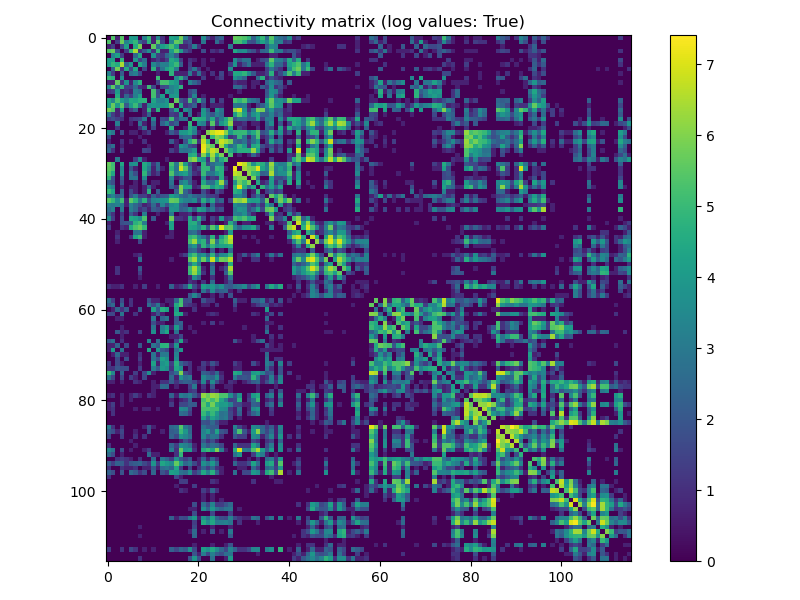

The file beside this chart, header and first rows:
0.000000000000000000e+00, 5.370638028127662444e+00, 6.931471805599452862e-01, 5.438079308923195576e+00, 0.000000000000000000e+00, 4.094344562222100414e+00, 3.970291913552121965e+00, 0.000000000000000000e+00, 3.258096538021482136e+00, 4.976733742420574202e+00, 6.931471805599452862e-01, 3.433987204485146272e+00, 1.098612288668109560e+00, 0.000000000000000000e+00, 4.330733340286331057e+00, 4.094344562222100414e+00, 5.817111159963204159e+00, 3.091042453358316067e+00, 1.386294361119890572e+00, 0.000000000000000000e+00, 0.000000000000000000e+00, 3.663561646129646299e+00, 1.609437912434100282e+00, 6.931471805599452862e-01
5.370638028127662444e+00, 0.000000000000000000e+00, 1.386294361119890572e+00, 5.720311776607411858e+00, 3.258096538021482136e+00, 4.204692619390965724e+00, 4.912654885736052357e+00, 2.302585092994045901e+00, 1.386294361119890572e+00, 4.691347882229143451e+00, 6.931471805599452862e-01, 5.545177444479562290e+00, 1.386294361119890572e+00, 0.000000000000000000e+00, 3.367295829986474143e+00, 5.659482215759621404e+00, 5.361292165709425461e+00, 1.386294361119890572e+00, 1.791759469228054957e+00, 0.000000000000000000e+00, 0.000000000000000000e+00, 2.944438979166440262e+00, 0.000000000000000000e+00, 0.000000000000000000e+00
6.931471805599452862e-01, 1.386294361119890572e+00, 0.000000000000000000e+00, 1.791759469228054957e+00, 4.204692619390965724e+00, 0.000000000000000000e+00, 4.521788577049040470e+00, 5.837730447165940362e+00, 0.000000000000000000e+00, 0.000000000000000000e+00, 5.602118820879701033e+00, 2.639057329615258851e+00, 4.094344562222100414e+00, 4.553876891600540766e+00, 5.267858159063328216e+00, 4.077537443905719705e+00, 6.931471805599452862e-01, 6.931471805599452862e-01, 1.386294361119890572e+00, 3.178053830347945752e+00, 1.098612288668109560e+00, 0.000000000000000000e+00, 0.000000000000000000e+00, 0.000000000000000000e+00
5.438079308923195576e+00, 5.720311776607411858e+00, 1.791759469228054957e+00, 0.000000000000000000e+00, 1.386294361119890572e+00, 4.859812404361671945e+00, 6.456769655572163202e+00, 1.098612288668109560e+00, 2.197224577336219564e+00, 3.663561646129646299e+00, 1.098612288668109560e+00, 4.875197323201151178e+00, 6.931471805599452862e-01, 6.931471805599452862e-01, 4.077537443905719705e+00, 5.472270673671475016e+00, 4.094344562222100414e+00, 1.791759469228054957e+00, 1.098612288668109560e+00, 0.000000000000000000e+00, 0.000000000000000000e+00, 1.791759469228054957e+00, 0.000000000000000000e+00, 1.098612288668109560e+00
0.000000000000000000e+00, 3.258096538021482136e+00, 4.204692619390965724e+00, 1.386294361119890572e+00, 0.000000000000000000e+00, 0.000000000000000000e+00, 2.484906649788000355e+00, 4.430816798843313364e+00, 0.000000000000000000e+00, 0.000000000000000000e+00, 3.806662489770319624e+00, 1.386294361119890572e+00, 1.098612288668109560e+00, 2.484906649788000355e+00, 3.367295829986474143e+00, 2.079441541679835748e+00, 0.000000000000000000e+00, 0.000000000000000000e+00, 0.000000000000000000e+00, 0.000000000000000000e+00, 0.000000000000000000e+00, 0.000000000000000000e+00, 0.000000000000000000e+00, 0.000000000000000000e+00
4.094344562222100414e+00, 4.204692619390965724e+00, 0.000000000000000000e+00, 4.859812404361671945e+00, 0.000000000000000000e+00, 0.000000000000000000e+00, 3.891820298110626464e+00, 1.609437912434100282e+00, 2.708050201102210064e+00, 0.000000000000000000e+00, 6.931471805599452862e-01, 1.386294361119890572e+00, 6.931471805599452862e-01, 1.386294361119890572e+00, 4.510859506516849748e+00, 4.043051267834550266e+00, 1.386294361119890572e+00, 0.000000000000000000e+00, 1.098612288668109560e+00, 6.931471805599452862e-01, 0.000000000000000000e+00, 6.931471805599452862e-01, 0.000000000000000000e+00, 6.931471805599452862e-01
3.970291913552121965e+00, 4.912654885736052357e+00, 4.521788577049040470e+00, 6.456769655572163202e+00, 2.484906649788000355e+00, 3.891820298110626464e+00, 0.000000000000000000e+00, 4.418840607796598263e+00, 3.135494215929149675e+00, 0.000000000000000000e+00, 3.496507561466480229e+00, 2.564949357461536739e+00, 3.218875824868200564e+00, 3.178053830347945752e+00, 4.330733340286331057e+00, 5.023880520846276454e+00, 2.302585092994045901e+00, 0.000000000000000000e+00, 1.386294361119890572e+00, 0.000000000000000000e+00, 0.000000000000000000e+00, 6.931471805599452862e-01, 0.000000000000000000e+00, 0.000000000000000000e+00
0.000000000000000000e+00, 2.302585092994045901e+00, 5.837730447165940362e+00, 1.098612288668109560e+00, 4.430816798843313364e+00, 1.609437912434100282e+00, 4.418840607796598263e+00, 0.000000000000000000e+00, 1.609437912434100282e+00, 0.000000000000000000e+00, 4.770684624465665102e+00, 1.098612288668109560e+00, 2.833213344056216165e+00, 4.234106504597259679e+00, 4.744932128363250179e+00, 3.091042453358316067e+00, 0.000000000000000000e+00, 0.000000000000000000e+00, 1.609437912434100282e+00, 2.890371757896164517e+00, 1.098612288668109560e+00, 0.000000000000000000e+00, 6.931471805599452862e-01, 0.000000000000000000e+00
3.258096538021482136e+00, 1.386294361119890572e+00, 0.000000000000000000e+00, 2.197224577336219564e+00, 0.000000000000000000e+00, 2.708050201102210064e+00, 3.135494215929149675e+00, 1.609437912434100282e+00, 0.000000000000000000e+00, 0.000000000000000000e+00, 0.000000000000000000e+00, 6.931471805599452862e-01, 0.000000000000000000e+00, 0.000000000000000000e+00, 4.787491742782045812e+00, 6.931471805599452862e-01, 6.931471805599452862e-01, 6.931471805599452862e-01, 3.044522437723423014e+00, 6.931471805599452862e-01, 2.708050201102210064e+00, 6.931471805599452862e-01, 0.000000000000000000e+00, 1.098612288668109560e+00
4.976733742420574202e+00, 4.691347882229143451e+00, 0.000000000000000000e+00, 3.663561646129646299e+00, 0.000000000000000000e+00, 0.000000000000000000e+00, 0.000000000000000000e+00, 0.000000000000000000e+00, 0.000000000000000000e+00, 0.000000000000000000e+00, 0.000000000000000000e+00, 5.056245805348307698e+00, 0.000000000000000000e+00, 0.000000000000000000e+00, 0.000000000000000000e+00, 3.496507561466480229e+00, 4.762173934797756303e+00, 2.302585092994045901e+00, 0.000000000000000000e+00, 0.000000000000000000e+00, 0.000000000000000000e+00, 1.386294361119890572e+00, 0.000000000000000000e+00, 0.000000000000000000e+00
6.931471805599452862e-01, 6.931471805599452862e-01, 5.602118820879701033e+00, 1.098612288668109560e+00, 3.806662489770319624e+00, 6.931471805599452862e-01, 3.496507561466480229e+00, 4.770684624465665102e+00, 0.000000000000000000e+00, 0.000000000000000000e+00, 0.000000000000000000e+00, 1.609437912434100282e+00, 5.214935757608985867e+00, 5.181783550292085039e+00, 4.343805421853684123e+00, 3.912023005428145961e+00, 6.931471805599452862e-01, 0.000000000000000000e+00, 3.332204510175203804e+00, 2.397895272798370669e+00, 1.609437912434100282e+00, 0.000000000000000000e+00, 0.000000000000000000e+00, 0.000000000000000000e+00
3.433987204485146272e+00, 5.545177444479562290e+00, 2.639057329615258851e+00, 4.875197323201151178e+00, 1.386294361119890572e+00, 1.386294361119890572e+00, 2.564949357461536739e+00, 1.098612288668109560e+00, 6.931471805599452862e-01, 5.056245805348307698e+00, 1.609437912434100282e+00, 0.000000000000000000e+00, 1.609437912434100282e+00, 1.791759469228054957e+00, 3.295836866004329124e+00, 3.688879454113936252e+00, 4.753590191106364493e+00, 0.000000000000000000e+00, 0.000000000000000000e+00, 0.000000000000000000e+00, 0.000000000000000000e+00, 0.000000000000000000e+00, 0.000000000000000000e+00, 0.000000000000000000e+00
1.098612288668109560e+00, 1.386294361119890572e+00, 4.094344562222100414e+00, 6.931471805599452862e-01, 1.098612288668109560e+00, 6.931471805599452862e-01, 3.218875824868200564e+00, 2.833213344056216165e+00, 0.000000000000000000e+00, 0.000000000000000000e+00, 5.214935757608985867e+00, 1.609437912434100282e+00, 0.000000000000000000e+00, 4.025351690735149646e+00, 3.258096538021482136e+00, 3.806662489770319624e+00, 0.000000000000000000e+00, 0.000000000000000000e+00, 1.609437912434100282e+00, 2.302585092994045901e+00, 0.000000000000000000e+00, 0.000000000000000000e+00, 0.000000000000000000e+00, 0.000000000000000000e+00
0.000000000000000000e+00, 0.000000000000000000e+00, 4.553876891600540766e+00, 6.931471805599452862e-01, 2.484906649788000355e+00, 1.386294361119890572e+00, 3.178053830347945752e+00, 4.234106504597259679e+00, 0.000000000000000000e+00, 0.000000000000000000e+00, 5.181783550292085039e+00, 1.791759469228054957e+00, 4.025351690735149646e+00, 0.000000000000000000e+00, 3.850147601710058431e+00, 3.988984046564274522e+00, 0.000000000000000000e+00, 0.000000000000000000e+00, 1.386294361119890572e+00, 3.367295829986474143e+00, 0.000000000000000000e+00, 6.931471805599452862e-01, 0.000000000000000000e+00, 0.000000000000000000e+00
4.330733340286331057e+00, 3.367295829986474143e+00, 5.267858159063328216e+00, 4.077537443905719705e+00, 3.367295829986474143e+00, 4.510859506516849748e+00, 4.330733340286331057e+00, 4.744932128363250179e+00, 4.787491742782045812e+00, 0.000000000000000000e+00, 4.343805421853684123e+00, 3.295836866004329124e+00, 3.258096538021482136e+00, 3.850147601710058431e+00, 0.000000000000000000e+00, 5.641907070938113833e+00, 1.945910149055313232e+00, 1.386294361119890572e+00, 5.117993812416755439e+00, 1.609437912434100282e+00, 4.682131227124219919e+00, 2.197224577336219564e+00, 0.000000000000000000e+00, 2.197224577336219564e+00
4.094344562222100414e+00, 5.659482215759621404e+00, 4.077537443905719705e+00, 5.472270673671475016e+00, 2.079441541679835748e+00, 4.043051267834550266e+00, 5.023880520846276454e+00, 3.091042453358316067e+00, 6.931471805599452862e-01, 3.496507561466480229e+00, 3.912023005428145961e+00, 3.688879454113936252e+00, 3.806662489770319624e+00, 3.988984046564274522e+00, 5.641907070938113833e+00, 0.000000000000000000e+00, 4.290459441148390951e+00, 1.098612288668109560e+00, 1.609437912434100282e+00, 2.302585092994045901e+00, 0.000000000000000000e+00, 1.386294361119890572e+00, 0.000000000000000000e+00, 6.931471805599452862e-01
5.817111159963204159e+00, 5.361292165709425461e+00, 6.931471805599452862e-01, 4.094344562222100414e+00, 0.000000000000000000e+00, 1.386294361119890572e+00, 2.302585092994045901e+00, 0.000000000000000000e+00, 6.931471805599452862e-01, 4.762173934797756303e+00, 6.931471805599452862e-01, 4.753590191106364493e+00, 0.000000000000000000e+00, 0.000000000000000000e+00, 1.945910149055313232e+00, 4.290459441148390951e+00, 0.000000000000000000e+00, 3.637586159726385659e+00, 2.833213344056216165e+00, 0.000000000000000000e+00, 0.000000000000000000e+00, 3.891820298110626464e+00, 2.197224577336219564e+00, 0.000000000000000000e+00
3.091042453358316067e+00, 1.386294361119890572e+00, 6.931471805599452862e-01, 1.791759469228054957e+00, 0.000000000000000000e+00, 0.000000000000000000e+00, 0.000000000000000000e+00, 0.000000000000000000e+00, 6.931471805599452862e-01, 2.302585092994045901e+00, 0.000000000000000000e+00, 0.000000000000000000e+00, 0.000000000000000000e+00, 0.000000000000000000e+00, 1.386294361119890572e+00, 1.098612288668109560e+00, 3.637586159726385659e+00, 0.000000000000000000e+00, 2.833213344056216165e+00, 0.000000000000000000e+00, 6.931471805599452862e-01, 3.988984046564274522e+00, 2.639057329615258851e+00, 1.945910149055313232e+00
1.386294361119890572e+00, 1.791759469228054957e+00, 1.386294361119890572e+00, 1.098612288668109560e+00, 0.000000000000000000e+00, 1.098612288668109560e+00, 1.386294361119890572e+00, 1.609437912434100282e+00, 3.044522437723423014e+00, 0.000000000000000000e+00, 3.332204510175203804e+00, 0.000000000000000000e+00, 1.609437912434100282e+00, 1.386294361119890572e+00, 5.117993812416755439e+00, 1.609437912434100282e+00, 2.833213344056216165e+00, 2.833213344056216165e+00, 0.000000000000000000e+00, 4.905274778438429628e+00, 4.624972813284270678e+00, 4.521788577049040470e+00, 2.639057329615258851e+00, 4.543294782270003829e+00
0.000000000000000000e+00, 0.000000000000000000e+00, 3.178053830347945752e+00, 0.000000000000000000e+00, 0.000000000000000000e+00, 6.931471805599452862e-01, 0.000000000000000000e+00, 2.890371757896164517e+00, 6.931471805599452862e-01, 0.000000000000000000e+00, 2.397895272798370669e+00, 0.000000000000000000e+00, 2.302585092994045901e+00, 3.367295829986474143e+00, 1.609437912434100282e+00, 2.302585092994045901e+00, 0.000000000000000000e+00, 0.000000000000000000e+00, 4.905274778438429628e+00, 0.000000000000000000e+00, 3.663561646129646299e+00, 3.218875824868200564e+00, 6.931471805599452862e-01, 5.455321115357701700e+00
0.000000000000000000e+00, 0.000000000000000000e+00, 1.098612288668109560e+00, 0.000000000000000000e+00, 0.000000000000000000e+00, 0.000000000000000000e+00, 0.000000000000000000e+00, 1.098612288668109560e+00, 2.708050201102210064e+00, 0.000000000000000000e+00, 1.609437912434100282e+00, 0.000000000000000000e+00, 0.000000000000000000e+00, 0.000000000000000000e+00, 4.682131227124219919e+00, 0.000000000000000000e+00, 0.000000000000000000e+00, 6.931471805599452862e-01, 4.624972813284270678e+00, 3.663561646129646299e+00, 0.000000000000000000e+00, 6.931471805599452862e-01, 0.000000000000000000e+00, 1.098612288668109560e+00
3.663561646129646299e+00, 2.944438979166440262e+00, 0.000000000000000000e+00, 1.791759469228054957e+00, 0.000000000000000000e+00, 6.931471805599452862e-01, 6.931471805599452862e-01, 0.000000000000000000e+00, 6.931471805599452862e-01, 1.386294361119890572e+00, 0.000000000000000000e+00, 0.000000000000000000e+00, 0.000000000000000000e+00, 6.931471805599452862e-01, 2.197224577336219564e+00, 1.386294361119890572e+00, 3.891820298110626464e+00, 3.988984046564274522e+00, 4.521788577049040470e+00, 3.218875824868200564e+00, 6.931471805599452862e-01, 0.000000000000000000e+00, 5.968707559985365840e+00, 6.740519359606222949e+00
1.609437912434100282e+00, 0.000000000000000000e+00, 0.000000000000000000e+00, 0.000000000000000000e+00, 0.000000000000000000e+00, 0.000000000000000000e+00, 0.000000000000000000e+00, 6.931471805599452862e-01, 0.000000000000000000e+00, 0.000000000000000000e+00, 0.000000000000000000e+00, 0.000000000000000000e+00, 0.000000000000000000e+00, 0.000000000000000000e+00, 0.000000000000000000e+00, 0.000000000000000000e+00, 2.197224577336219564e+00, 2.639057329615258851e+00, 2.639057329615258851e+00, 6.931471805599452862e-01, 0.000000000000000000e+00, 5.968707559985365840e+00, 0.000000000000000000e+00, 4.962844630259906964e+00
6.931471805599452862e-01, 0.000000000000000000e+00, 0.000000000000000000e+00, 1.098612288668109560e+00, 0.000000000000000000e+00, 6.931471805599452862e-01, 0.000000000000000000e+00, 0.000000000000000000e+00, 1.098612288668109560e+00, 0.000000000000000000e+00, 0.000000000000000000e+00, 0.000000000000000000e+00, 0.000000000000000000e+00, 0.000000000000000000e+00, 2.197224577336219564e+00, 6.931471805599452862e-01, 0.000000000000000000e+00, 1.945910149055313232e+00, 4.543294782270003829e+00, 5.455321115357701700e+00, 1.098612288668109560e+00, 6.740519359606222949e+00, 4.962844630259906964e+00, 0.000000000000000000e+00
1.945910149055313232e+00, 2.639057329615258851e+00, 0.000000000000000000e+00, 6.931471805599452862e-01, 0.000000000000000000e+00, 0.000000000000000000e+00, 0.000000000000000000e+00, 0.000000000000000000e+00, 0.000000000000000000e+00, 6.931471805599452862e-01, 0.000000000000000000e+00, 0.000000000000000000e+00, 0.000000000000000000e+00, 0.000000000000000000e+00, 0.000000000000000000e+00, 6.931471805599452862e-01, 3.871201010907890705e+00, 3.258096538021482136e+00, 1.791759469228054957e+00, 1.386294361119890572e+00, 0.000000000000000000e+00, 7.132497551660043733e+00, 6.075346031088684207e+00, 5.552959584921617342e+00
2.397895272798370669e+00, 1.098612288668109560e+00, 0.000000000000000000e+00, 1.386294361119890572e+00, 0.000000000000000000e+00, 0.000000000000000000e+00, 0.000000000000000000e+00, 0.000000000000000000e+00, 1.609437912434100282e+00, 1.386294361119890572e+00, 0.000000000000000000e+00, 0.000000000000000000e+00, 0.000000000000000000e+00, 0.000000000000000000e+00, 1.386294361119890572e+00, 6.931471805599452862e-01, 2.890371757896164517e+00, 2.708050201102210064e+00, 3.044522437723423014e+00, 3.850147601710058431e+00, 0.000000000000000000e+00, 7.210818453472220391e+00, 5.707110264748875395e+00, 6.828712071641684034e+00
0.000000000000000000e+00, 0.000000000000000000e+00, 0.000000000000000000e+00, 0.000000000000000000e+00, 0.000000000000000000e+00, 0.000000000000000000e+00, 0.000000000000000000e+00, 0.000000000000000000e+00, 0.000000000000000000e+00, 0.000000000000000000e+00, 0.000000000000000000e+00, 0.000000000000000000e+00, 0.000000000000000000e+00, 0.000000000000000000e+00, 0.000000000000000000e+00, 0.000000000000000000e+00, 0.000000000000000000e+00, 0.000000000000000000e+00, 4.442651256490316669e+00, 4.682131227124219919e+00, 1.098612288668109560e+00, 6.028278520230697879e+00, 4.077537443905719705e+00, 6.419994928147142232e+00
0.000000000000000000e+00, 0.000000000000000000e+00, 2.995732273553990854e+00, 0.000000000000000000e+00, 0.000000000000000000e+00, 0.000000000000000000e+00, 1.386294361119890572e+00, 3.526360524616161563e+00, 6.931471805599452862e-01, 0.000000000000000000e+00, 0.000000000000000000e+00, 0.000000000000000000e+00, 0.000000000000000000e+00, 6.931471805599452862e-01, 0.000000000000000000e+00, 0.000000000000000000e+00, 0.000000000000000000e+00, 0.000000000000000000e+00, 5.645446897643237705e+00, 6.150602768446279178e+00, 4.442651256490316669e+00, 4.077537443905719705e+00, 1.098612288668109560e+00, 5.872117789475415961e+00
5.693732138802699794e+00, 5.117993812416755439e+00, 0.000000000000000000e+00, 4.454347296253507338e+00, 0.000000000000000000e+00, 3.610917912644224348e+00, 3.806662489770319624e+00, 0.000000000000000000e+00, 4.510859506516849748e+00, 3.713572066704307950e+00, 1.098612288668109560e+00, 2.564949357461536739e+00, 0.000000000000000000e+00, 0.000000000000000000e+00, 5.209486152841421358e+00, 2.995732273553990854e+00, 6.163314804034641270e+00, 4.025351690735149646e+00, 1.791759469228054957e+00, 6.931471805599452862e-01, 0.000000000000000000e+00, 4.875197323201151178e+00, 1.609437912434100282e+00, 2.564949357461536739e+00
5.537334267018536593e+00, 5.209486152841421358e+00, 0.000000000000000000e+00, 3.496507561466480229e+00, 0.000000000000000000e+00, 1.945910149055313232e+00, 6.931471805599452862e-01, 0.000000000000000000e+00, 4.406719247264253347e+00, 3.091042453358316067e+00, 6.931471805599452862e-01, 2.484906649788000355e+00, 6.931471805599452862e-01, 0.000000000000000000e+00, 4.787491742782045812e+00, 2.833213344056216165e+00, 6.878326468291325213e+00, 5.517452896464707379e+00, 2.708050201102210064e+00, 6.931471805599452862e-01, 1.386294361119890572e+00, 4.941642422609303864e+00, 4.875197323201151178e+00, 2.197224577336219564e+00
5.332718793265368795e+00, 4.454347296253507338e+00, 0.000000000000000000e+00, 3.663561646129646299e+00, 0.000000000000000000e+00, 2.833213344056216165e+00, 1.791759469228054957e+00, 0.000000000000000000e+00, 4.836281906951477971e+00, 2.302585092994045901e+00, 6.931471805599452862e-01, 1.386294361119890572e+00, 0.000000000000000000e+00, 0.000000000000000000e+00, 5.379897353540459726e+00, 3.178053830347945752e+00, 3.871201010907890705e+00, 4.234106504597259679e+00, 2.708050201102210064e+00, 1.098612288668109560e+00, 6.931471805599452862e-01, 5.003946305945459194e+00, 2.890371757896164517e+00, 2.833213344056216165e+00
4.828313737302301512e+00, 1.945910149055313232e+00, 0.000000000000000000e+00, 2.302585092994045901e+00, 0.000000000000000000e+00, 2.833213344056216165e+00, 2.833213344056216165e+00, 0.000000000000000000e+00, 3.583518938456109915e+00, 0.000000000000000000e+00, 0.000000000000000000e+00, 0.000000000000000000e+00, 0.000000000000000000e+00, 0.000000000000000000e+00, 3.332204510175203804e+00, 6.931471805599452862e-01, 1.098612288668109560e+00, 1.945910149055313232e+00, 2.079441541679835748e+00, 0.000000000000000000e+00, 0.000000000000000000e+00, 3.433987204485146272e+00, 6.931471805599452862e-01, 1.386294361119890572e+00
2.302585092994045901e+00, 1.791759469228054957e+00, 0.000000000000000000e+00, 1.791759469228054957e+00, 0.000000000000000000e+00, 0.000000000000000000e+00, 6.931471805599452862e-01, 0.000000000000000000e+00, 2.079441541679835748e+00, 0.000000000000000000e+00, 6.931471805599452862e-01, 6.931471805599452862e-01, 0.000000000000000000e+00, 0.000000000000000000e+00, 2.833213344056216165e+00, 0.000000000000000000e+00, 3.044522437723423014e+00, 3.688879454113936252e+00, 2.197224577336219564e+00, 6.931471805599452862e-01, 0.000000000000000000e+00, 4.465908118654583703e+00, 2.708050201102210064e+00, 2.639057329615258851e+00
3.871201010907890705e+00, 3.218875824868200564e+00, 0.000000000000000000e+00, 6.931471805599452862e-01, 0.000000000000000000e+00, 6.931471805599452862e-01, 6.931471805599452862e-01, 0.000000000000000000e+00, 6.931471805599452862e-01, 2.564949357461536739e+00, 6.931471805599452862e-01, 0.000000000000000000e+00, 0.000000000000000000e+00, 0.000000000000000000e+00, 2.302585092994045901e+00, 1.386294361119890572e+00, 5.934894195619587975e+00, 4.394449154672439128e+00, 4.382026634673881205e+00, 6.931471805599452862e-01, 1.098612288668109560e+00, 5.384495062789088848e+00, 5.288267030694535187e+00, 3.850147601710058431e+00
4.955827057601260854e+00, 4.304065093204169301e+00, 0.000000000000000000e+00, 2.397895272798370669e+00, 0.000000000000000000e+00, 1.609437912434100282e+00, 6.931471805599452862e-01, 0.000000000000000000e+00, 6.931471805599452862e-01, 4.709530201312333908e+00, 0.000000000000000000e+00, 2.079441541679835748e+00, 0.000000000000000000e+00, 0.000000000000000000e+00, 0.000000000000000000e+00, 2.197224577336219564e+00, 5.866468056933296538e+00, 2.397895272798370669e+00, 1.386294361119890572e+00, 0.000000000000000000e+00, 0.000000000000000000e+00, 1.791759469228054957e+00, 6.931471805599452862e-01, 0.000000000000000000e+00
2.639057329615258851e+00, 3.332204510175203804e+00, 2.197224577336219564e+00, 2.639057329615258851e+00, 0.000000000000000000e+00, 1.945910149055313232e+00, 2.995732273553990854e+00, 1.386294361119890572e+00, 1.386294361119890572e+00, 6.931471805599452862e-01, 2.302585092994045901e+00, 1.386294361119890572e+00, 1.945910149055313232e+00, 2.079441541679835748e+00, 4.143134726391532574e+00, 3.583518938456109915e+00, 2.708050201102210064e+00, 2.302585092994045901e+00, 3.091042453358316067e+00, 2.397895272798370669e+00, 2.079441541679835748e+00, 2.397895272798370669e+00, 1.386294361119890572e+00, 1.386294361119890572e+00
5.459585514144158935e+00, 4.941642422609303864e+00, 3.583518938456109915e+00, 5.087596335232383638e+00, 6.931471805599452862e-01, 5.529429087511423369e+00, 4.718498871295094155e+00, 2.890371757896164517e+00, 4.744932128363250179e+00, 1.791759469228054957e+00, 3.332204510175203804e+00, 3.583518938456109915e+00, 3.784189633918261020e+00, 3.931825632724325725e+00, 5.673323267171492823e+00, 5.525452939131783481e+00, 3.871201010907890705e+00, 3.295836866004329124e+00, 3.178053830347945752e+00, 3.637586159726385659e+00, 1.609437912434100282e+00, 4.653960350157523074e+00, 2.995732273553990854e+00, 4.430816798843313364e+00
3.218875824868200564e+00, 2.995732273553990854e+00, 3.258096538021482136e+00, 3.044522437723423014e+00, 6.931471805599452862e-01, 3.258096538021482136e+00, 2.484906649788000355e+00, 1.791759469228054957e+00, 6.931471805599452862e-01, 1.098612288668109560e+00, 2.564949357461536739e+00, 1.098612288668109560e+00, 3.401197381662155461e+00, 1.945910149055313232e+00, 3.610917912644224348e+00, 3.931825632724325725e+00, 2.197224577336219564e+00, 1.791759469228054957e+00, 0.000000000000000000e+00, 0.000000000000000000e+00, 0.000000000000000000e+00, 1.945910149055313232e+00, 0.000000000000000000e+00, 2.397895272798370669e+00
2.708050201102210064e+00, 3.258096538021482136e+00, 0.000000000000000000e+00, 3.091042453358316067e+00, 0.000000000000000000e+00, 3.178053830347945752e+00, 2.484906649788000355e+00, 1.098612288668109560e+00, 1.609437912434100282e+00, 6.931471805599452862e-01, 2.197224577336219564e+00, 1.791759469228054957e+00, 1.386294361119890572e+00, 6.931471805599452862e-01, 3.850147601710058431e+00, 3.737669618283368411e+00, 2.302585092994045901e+00, 2.564949357461536739e+00, 3.688879454113936252e+00, 1.945910149055313232e+00, 4.317488113536310124e+00, 3.891820298110626464e+00, 2.197224577336219564e+00, 3.091042453358316067e+00
2.197224577336219564e+00, 1.098612288668109560e+00, 0.000000000000000000e+00, 1.386294361119890572e+00, 0.000000000000000000e+00, 2.079441541679835748e+00, 1.098612288668109560e+00, 0.000000000000000000e+00, 3.178053830347945752e+00, 0.000000000000000000e+00, 0.000000000000000000e+00, 6.931471805599452862e-01, 0.000000000000000000e+00, 0.000000000000000000e+00, 2.995732273553990854e+00, 0.000000000000000000e+00, 6.931471805599452862e-01, 6.931471805599452862e-01, 1.098612288668109560e+00, 0.000000000000000000e+00, 6.931471805599452862e-01, 6.931471805599452862e-01, 0.000000000000000000e+00, 0.000000000000000000e+00
3.637586159726385659e+00, 1.386294361119890572e+00, 0.000000000000000000e+00, 1.791759469228054957e+00, 0.000000000000000000e+00, 4.406719247264253347e+00, 4.219507705176106960e+00, 3.555348061489413514e+00, 5.272999558563746803e+00, 0.000000000000000000e+00, 2.079441541679835748e+00, 0.000000000000000000e+00, 0.000000000000000000e+00, 0.000000000000000000e+00, 5.783825182329737302e+00, 1.098612288668109560e+00, 1.098612288668109560e+00, 6.931471805599452862e-01, 4.442651256490316669e+00, 1.609437912434100282e+00, 4.584967478670572305e+00, 1.791759469228054957e+00, 0.000000000000000000e+00, 1.386294361119890572e+00
6.931471805599452862e-01, 0.000000000000000000e+00, 0.000000000000000000e+00, 1.791759469228054957e+00, 1.945910149055313232e+00, 2.302585092994045901e+00, 4.744932128363250179e+00, 5.141663556502660271e+00, 3.091042453358316067e+00, 0.000000000000000000e+00, 0.000000000000000000e+00, 0.000000000000000000e+00, 0.000000000000000000e+00, 6.931471805599452862e-01, 4.234106504597259679e+00, 0.000000000000000000e+00, 0.000000000000000000e+00, 0.000000000000000000e+00, 4.543294782270003829e+00, 4.634728988229635860e+00, 2.944438979166440262e+00, 0.000000000000000000e+00, 0.000000000000000000e+00, 6.931471805599452862e-01
1.386294361119890572e+00, 0.000000000000000000e+00, 0.000000000000000000e+00, 1.098612288668109560e+00, 6.931471805599452862e-01, 4.521788577049040470e+00, 5.323009979138408454e+00, 5.717027701406221851e+00, 4.934473933130691492e+00, 0.000000000000000000e+00, 0.000000000000000000e+00, 0.000000000000000000e+00, 0.000000000000000000e+00, 0.000000000000000000e+00, 4.304065093204169301e+00, 0.000000000000000000e+00, 0.000000000000000000e+00, 0.000000000000000000e+00, 4.317488113536310124e+00, 4.219507705176106960e+00, 3.496507561466480229e+00, 4.744932128363250179e+00, 2.079441541679835748e+00, 5.493061443340548244e+00
0.000000000000000000e+00, 0.000000000000000000e+00, 6.931471805599452862e-01, 0.000000000000000000e+00, 0.000000000000000000e+00, 0.000000000000000000e+00, 2.833213344056216165e+00, 2.944438979166440262e+00, 6.931471805599452862e-01, 0.000000000000000000e+00, 0.000000000000000000e+00, 0.000000000000000000e+00, 0.000000000000000000e+00, 0.000000000000000000e+00, 6.931471805599452862e-01, 0.000000000000000000e+00, 0.000000000000000000e+00, 0.000000000000000000e+00, 2.564949357461536739e+00, 2.772588722239781145e+00, 1.609437912434100282e+00, 0.000000000000000000e+00, 0.000000000000000000e+00, 0.000000000000000000e+00
0.000000000000000000e+00, 0.000000000000000000e+00, 1.098612288668109560e+00, 0.000000000000000000e+00, 0.000000000000000000e+00, 1.098612288668109560e+00, 4.317488113536310124e+00, 5.010635294096255521e+00, 6.931471805599452862e-01, 0.000000000000000000e+00, 0.000000000000000000e+00, 0.000000000000000000e+00, 0.000000000000000000e+00, 6.931471805599452862e-01, 6.931471805599452862e-01, 0.000000000000000000e+00, 0.000000000000000000e+00, 0.000000000000000000e+00, 4.779123493111529619e+00, 5.147494476813452735e+00, 3.583518938456109915e+00, 2.708050201102210064e+00, 1.386294361119890572e+00, 4.762173934797756303e+00
0.000000000000000000e+00, 0.000000000000000000e+00, 6.931471805599452862e-01, 0.000000000000000000e+00, 0.000000000000000000e+00, 0.000000000000000000e+00, 0.000000000000000000e+00, 1.609437912434100282e+00, 0.000000000000000000e+00, 0.000000000000000000e+00, 0.000000000000000000e+00, 0.000000000000000000e+00, 0.000000000000000000e+00, 0.000000000000000000e+00, 0.000000000000000000e+00, 0.000000000000000000e+00, 0.000000000000000000e+00, 0.000000000000000000e+00, 5.187385805840754927e+00, 6.300785794663243955e+00, 4.158883083359671495e+00, 4.828313737302301512e+00, 1.791759469228054957e+00, 6.013715156042802157e+00
0.000000000000000000e+00, 0.000000000000000000e+00, 0.000000000000000000e+00, 0.000000000000000000e+00, 0.000000000000000000e+00, 0.000000000000000000e+00, 0.000000000000000000e+00, 0.000000000000000000e+00, 0.000000000000000000e+00, 0.000000000000000000e+00, 0.000000000000000000e+00, 0.000000000000000000e+00, 0.000000000000000000e+00, 0.000000000000000000e+00, 0.000000000000000000e+00, 0.000000000000000000e+00, 0.000000000000000000e+00, 0.000000000000000000e+00, 3.135494215929149675e+00, 3.850147601710058431e+00, 1.791759469228054957e+00, 4.836281906951477971e+00, 3.135494215929149675e+00, 4.897839799950911122e+00
0.000000000000000000e+00, 0.000000000000000000e+00, 0.000000000000000000e+00, 0.000000000000000000e+00, 0.000000000000000000e+00, 0.000000000000000000e+00, 0.000000000000000000e+00, 0.000000000000000000e+00, 0.000000000000000000e+00, 0.000000000000000000e+00, 0.000000000000000000e+00, 0.000000000000000000e+00, 0.000000000000000000e+00, 0.000000000000000000e+00, 0.000000000000000000e+00, 0.000000000000000000e+00, 0.000000000000000000e+00, 0.000000000000000000e+00, 2.397895272798370669e+00, 2.639057329615258851e+00, 1.386294361119890572e+00, 6.931471805599452862e-01, 0.000000000000000000e+00, 2.197224577336219564e+00
0.000000000000000000e+00, 0.000000000000000000e+00, 0.000000000000000000e+00, 0.000000000000000000e+00, 0.000000000000000000e+00, 0.000000000000000000e+00, 6.931471805599452862e-01, 1.098612288668109560e+00, 0.000000000000000000e+00, 0.000000000000000000e+00, 0.000000000000000000e+00, 0.000000000000000000e+00, 0.000000000000000000e+00, 0.000000000000000000e+00, 0.000000000000000000e+00, 0.000000000000000000e+00, 6.931471805599452862e-01, 1.386294361119890572e+00, 4.356708826689591696e+00, 5.123963979403258762e+00, 3.367295829986474143e+00, 3.806662489770319624e+00, 2.302585092994045901e+00, 4.795790545596741339e+00
0.000000000000000000e+00, 0.000000000000000000e+00, 0.000000000000000000e+00, 0.000000000000000000e+00, 0.000000000000000000e+00, 0.000000000000000000e+00, 0.000000000000000000e+00, 2.708050201102210064e+00, 0.000000000000000000e+00, 0.000000000000000000e+00, 0.000000000000000000e+00, 0.000000000000000000e+00, 0.000000000000000000e+00, 0.000000000000000000e+00, 6.931471805599452862e-01, 0.000000000000000000e+00, 0.000000000000000000e+00, 0.000000000000000000e+00, 5.513428746164982464e+00, 6.317164686747283930e+00, 3.988984046564274522e+00, 5.707110264748875395e+00, 3.828641396489095072e+00, 6.810142450115136192e+00
0.000000000000000000e+00, 0.000000000000000000e+00, 0.000000000000000000e+00, 0.000000000000000000e+00, 0.000000000000000000e+00, 0.000000000000000000e+00, 0.000000000000000000e+00, 0.000000000000000000e+00, 0.000000000000000000e+00, 0.000000000000000000e+00, 0.000000000000000000e+00, 0.000000000000000000e+00, 0.000000000000000000e+00, 0.000000000000000000e+00, 0.000000000000000000e+00, 0.000000000000000000e+00, 0.000000000000000000e+00, 0.000000000000000000e+00, 2.772588722239781145e+00, 4.465908118654583703e+00, 2.890371757896164517e+00, 0.000000000000000000e+00, 0.000000000000000000e+00, 1.791759469228054957e+00
0.000000000000000000e+00, 0.000000000000000000e+00, 1.098612288668109560e+00, 0.000000000000000000e+00, 0.000000000000000000e+00, 0.000000000000000000e+00, 0.000000000000000000e+00, 2.079441541679835748e+00, 0.000000000000000000e+00, 0.000000000000000000e+00, 0.000000000000000000e+00, 0.000000000000000000e+00, 0.000000000000000000e+00, 0.000000000000000000e+00, 0.000000000000000000e+00, 0.000000000000000000e+00, 0.000000000000000000e+00, 0.000000000000000000e+00, 5.087596335232383638e+00, 6.434546518787453095e+00, 4.859812404361671945e+00, 6.931471805599452862e-01, 0.000000000000000000e+00, 2.708050201102210064e+00
0.000000000000000000e+00, 0.000000000000000000e+00, 1.098612288668109560e+00, 0.000000000000000000e+00, 0.000000000000000000e+00, 0.000000000000000000e+00, 0.000000000000000000e+00, 1.386294361119890572e+00, 0.000000000000000000e+00, 0.000000000000000000e+00, 0.000000000000000000e+00, 0.000000000000000000e+00, 0.000000000000000000e+00, 0.000000000000000000e+00, 0.000000000000000000e+00, 0.000000000000000000e+00, 0.000000000000000000e+00, 0.000000000000000000e+00, 4.955827057601260854e+00, 6.200509174042689864e+00, 4.653960350157523074e+00, 1.098612288668109560e+00, 0.000000000000000000e+00, 2.944438979166440262e+00
0.000000000000000000e+00, 0.000000000000000000e+00, 0.000000000000000000e+00, 0.000000000000000000e+00, 0.000000000000000000e+00, 0.000000000000000000e+00, 0.000000000000000000e+00, 6.931471805599452862e-01, 0.000000000000000000e+00, 0.000000000000000000e+00, 0.000000000000000000e+00, 0.000000000000000000e+00, 0.000000000000000000e+00, 0.000000000000000000e+00, 0.000000000000000000e+00, 0.000000000000000000e+00, 0.000000000000000000e+00, 0.000000000000000000e+00, 6.931471805599452862e-01, 3.610917912644224348e+00, 2.397895272798370669e+00, 0.000000000000000000e+00, 0.000000000000000000e+00, 1.098612288668109560e+00
0.000000000000000000e+00, 0.000000000000000000e+00, 0.000000000000000000e+00, 0.000000000000000000e+00, 0.000000000000000000e+00, 0.000000000000000000e+00, 0.000000000000000000e+00, 0.000000000000000000e+00, 0.000000000000000000e+00, 0.000000000000000000e+00, 0.000000000000000000e+00, 0.000000000000000000e+00, 0.000000000000000000e+00, 0.000000000000000000e+00, 0.000000000000000000e+00, 0.000000000000000000e+00, 0.000000000000000000e+00, 0.000000000000000000e+00, 1.098612288668109560e+00, 6.931471805599452862e-01, 0.000000000000000000e+00, 1.098612288668109560e+00, 0.000000000000000000e+00, 2.564949357461536739e+00
1.098612288668109560e+00, 6.931471805599452862e-01, 6.931471805599452862e-01, 1.098612288668109560e+00, 0.000000000000000000e+00, 0.000000000000000000e+00, 6.931471805599452862e-01, 0.000000000000000000e+00, 1.386294361119890572e+00, 0.000000000000000000e+00, 0.000000000000000000e+00, 6.931471805599452862e-01, 0.000000000000000000e+00, 0.000000000000000000e+00, 2.397895272798370669e+00, 6.931471805599452862e-01, 1.098612288668109560e+00, 2.079441541679835748e+00, 4.465908118654583703e+00, 1.791759469228054957e+00, 6.931471805599452862e-01, 4.143134726391532574e+00, 3.663561646129646299e+00, 4.007333185232471173e+00
0.000000000000000000e+00, 0.000000000000000000e+00, 0.000000000000000000e+00, 0.000000000000000000e+00, 0.000000000000000000e+00, 0.000000000000000000e+00, 0.000000000000000000e+00, 0.000000000000000000e+00, 0.000000000000000000e+00, 0.000000000000000000e+00, 0.000000000000000000e+00, 0.000000000000000000e+00, 0.000000000000000000e+00, 0.000000000000000000e+00, 0.000000000000000000e+00, 0.000000000000000000e+00, 0.000000000000000000e+00, 0.000000000000000000e+00, 0.000000000000000000e+00, 6.931471805599452862e-01, 0.000000000000000000e+00, 2.833213344056216165e+00, 1.386294361119890572e+00, 3.637586159726385659e+00
0.000000000000000000e+00, 0.000000000000000000e+00, 0.000000000000000000e+00, 0.000000000000000000e+00, 0.000000000000000000e+00, 0.000000000000000000e+00, 0.000000000000000000e+00, 0.000000000000000000e+00, 0.000000000000000000e+00, 0.000000000000000000e+00, 0.000000000000000000e+00, 0.000000000000000000e+00, 0.000000000000000000e+00, 0.000000000000000000e+00, 0.000000000000000000e+00, 0.000000000000000000e+00, 0.000000000000000000e+00, 0.000000000000000000e+00, 2.079441541679835748e+00, 3.465735902799726542e+00, 2.197224577336219564e+00, 0.000000000000000000e+00, 0.000000000000000000e+00, 6.931471805599452862e-01
2.708050201102210064e+00, 1.386294361119890572e+00, 0.000000000000000000e+00, 1.791759469228054957e+00, 0.000000000000000000e+00, 1.098612288668109560e+00, 0.000000000000000000e+00, 0.000000000000000000e+00, 0.000000000000000000e+00, 1.791759469228054957e+00, 6.931471805599452862e-01, 6.931471805599452862e-01, 0.000000000000000000e+00, 6.931471805599452862e-01, 6.931471805599452862e-01, 2.564949357461536739e+00, 5.129898714923073477e+00, 1.609437912434100282e+00, 1.791759469228054957e+00, 0.000000000000000000e+00, 0.000000000000000000e+00, 1.945910149055313232e+00, 1.098612288668109560e+00, 1.098612288668109560e+00
1.945910149055313232e+00, 2.564949357461536739e+00, 0.000000000000000000e+00, 2.484906649788000355e+00, 0.000000000000000000e+00, 1.098612288668109560e+00, 0.000000000000000000e+00, 0.000000000000000000e+00, 0.000000000000000000e+00, 2.639057329615258851e+00, 1.609437912434100282e+00, 2.944438979166440262e+00, 6.931471805599452862e-01, 0.000000000000000000e+00, 6.931471805599452862e-01, 4.521788577049040470e+00, 5.241747015059642578e+00, 1.386294361119890572e+00, 1.098612288668109560e+00, 6.931471805599452862e-01, 0.000000000000000000e+00, 6.931471805599452862e-01, 6.931471805599452862e-01, 0.000000000000000000e+00
0.000000000000000000e+00, 6.931471805599452862e-01, 2.397895272798370669e+00, 1.098612288668109560e+00, 2.079441541679835748e+00, 0.000000000000000000e+00, 0.000000000000000000e+00, 2.079441541679835748e+00, 0.000000000000000000e+00, 0.000000000000000000e+00, 4.262679877041315457e+00, 2.079441541679835748e+00, 4.700480365792416571e+00, 4.248495242049359355e+00, 0.000000000000000000e+00, 4.077537443905719705e+00, 0.000000000000000000e+00, 0.000000000000000000e+00, 0.000000000000000000e+00, 1.098612288668109560e+00, 0.000000000000000000e+00, 0.000000000000000000e+00, 0.000000000000000000e+00, 0.000000000000000000e+00
... 55 more rows
